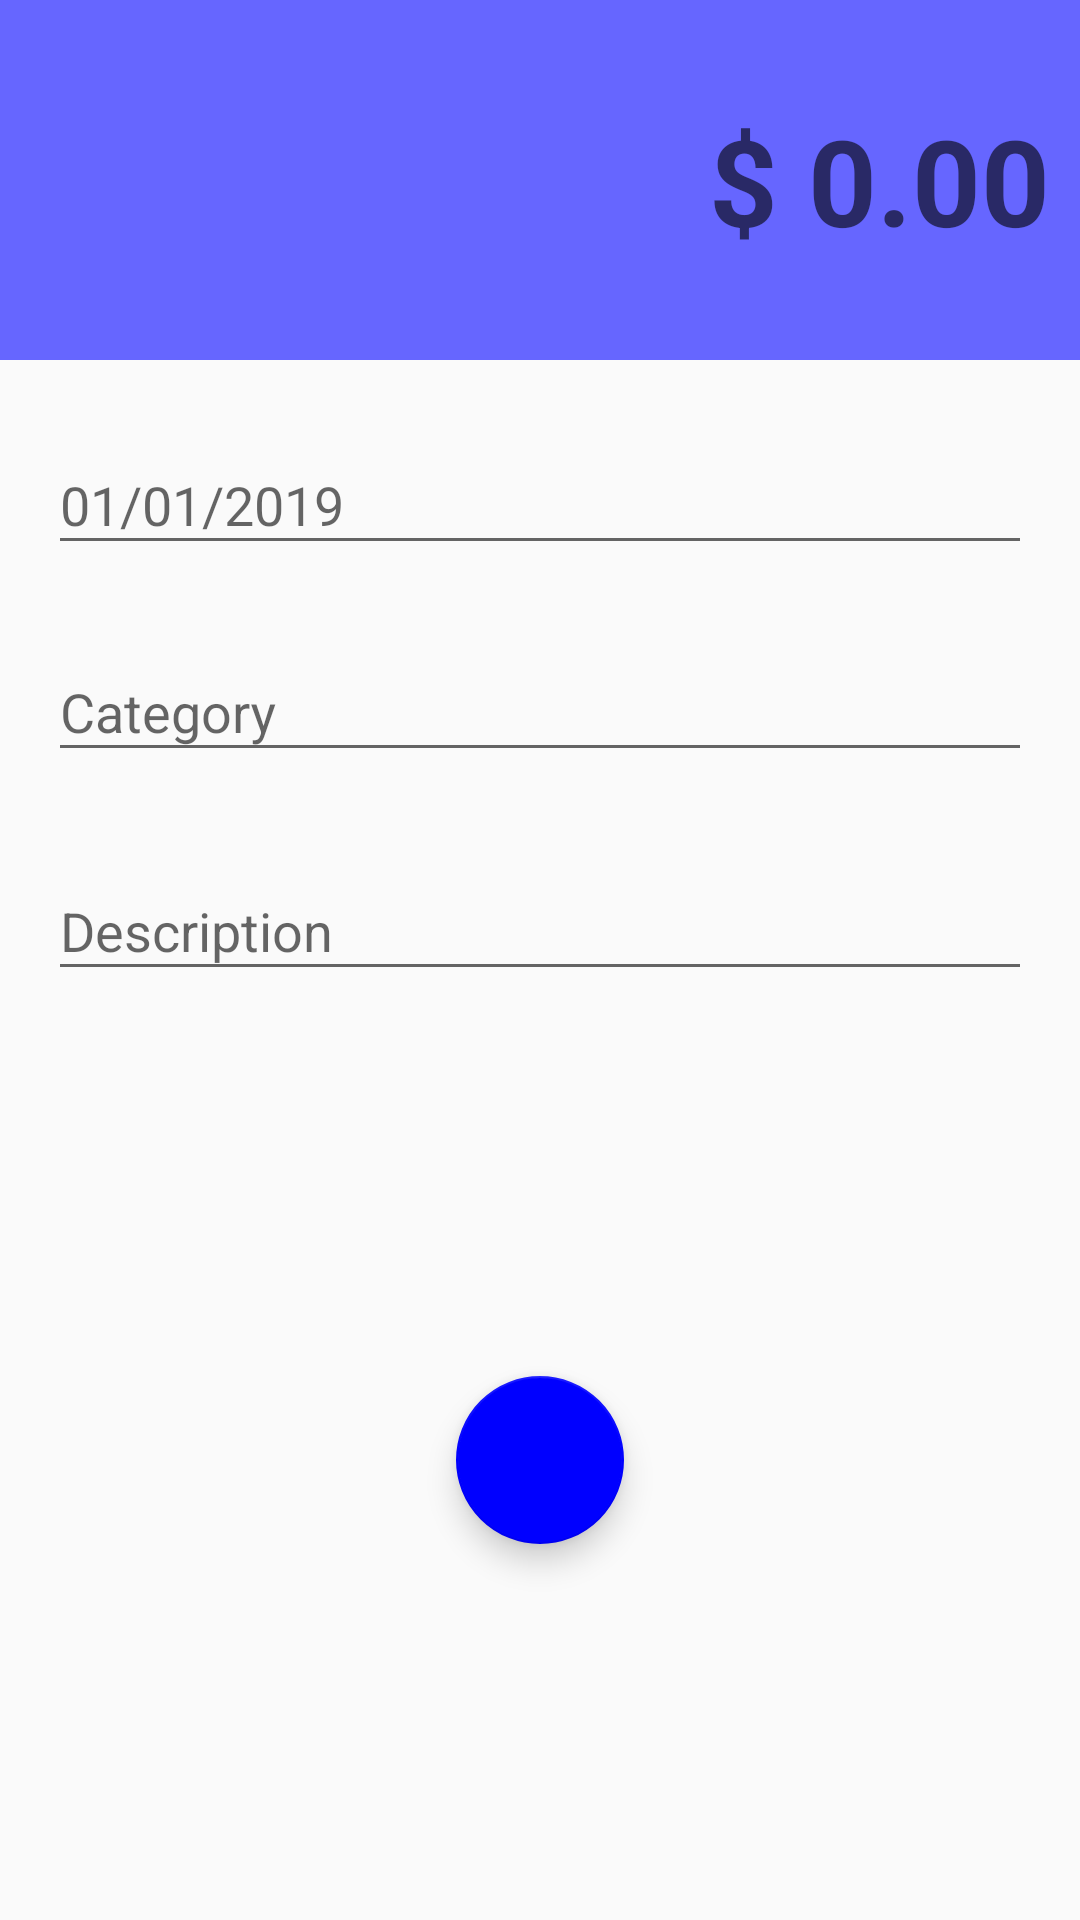

Layout XML and referenced resources for this Android screen:
<!-- AndroidManifest.xml: activity theme receitaTheme -->
<!-- res/layout/activity_receitas.xml -->
<?xml version="1.0" encoding="utf-8"?>

<android.support.constraint.ConstraintLayout xmlns:android="http://schemas.android.com/apk/res/android"
    xmlns:app="http://schemas.android.com/apk/res-auto"
    xmlns:tools="http://schemas.android.com/tools"
    android:layout_width="match_parent"
    android:layout_height="match_parent"
    tools:context=".activity.ReceitasActivity">

    <LinearLayout
        android:id="@+id/linearLayout"
        android:layout_width="0dp"
        android:layout_height="120dp"
        android:background="@color/colorSecondaryReceita"
        android:gravity="center"
        android:orientation="vertical"
        android:padding="10dp"
        app:layout_constraintEnd_toEndOf="parent"
        app:layout_constraintStart_toStartOf="parent"
        app:layout_constraintTop_toTopOf="parent">

        <EditText
            android:id="@+id/editValor"
            android:layout_width="match_parent"
            android:layout_height="wrap_content"
            android:background="@android:color/transparent"
            android:ems="10"
            android:hint="@string/hint_amount"
            android:inputType="numberDecimal"
            android:textAlignment="textEnd"
            android:textColor="@android:color/background_light"
            android:textSize="40sp"
            android:textStyle="bold" />
    </LinearLayout>

    <android.support.design.widget.TextInputLayout
        android:id="@+id/textInputLayout3"
        android:layout_width="match_parent"
        android:layout_height="53dp"
        android:layout_marginEnd="16dp"
        android:layout_marginStart="16dp"
        android:layout_marginTop="16dp"
        app:layout_constraintEnd_toEndOf="parent"
        app:layout_constraintStart_toStartOf="parent"
        app:layout_constraintTop_toBottomOf="@+id/linearLayout">

        <android.support.design.widget.TextInputEditText
            android:id="@+id/editData"
            android:layout_width="match_parent"
            android:layout_height="wrap_content"
            android:hint="@string/hint_date" />
    </android.support.design.widget.TextInputLayout>

    <android.support.design.widget.TextInputLayout
        android:id="@+id/textInputLayout4"
        android:layout_width="match_parent"
        android:layout_height="57dp"
        android:layout_marginEnd="16dp"
        android:layout_marginStart="16dp"
        android:layout_marginTop="16dp"
        app:layout_constraintEnd_toEndOf="parent"
        app:layout_constraintStart_toStartOf="parent"
        app:layout_constraintTop_toBottomOf="@+id/textInputLayout3">

        <android.support.design.widget.TextInputEditText
            android:id="@+id/editCategoria"
            android:layout_width="match_parent"
            android:layout_height="wrap_content"
            android:hint="@string/hint_category" />
    </android.support.design.widget.TextInputLayout>

    <android.support.design.widget.TextInputLayout
        android:id="@+id/textInputLayout2"
        android:layout_width="match_parent"
        android:layout_height="55dp"
        android:layout_marginEnd="16dp"
        android:layout_marginStart="16dp"
        android:layout_marginTop="16dp"
        app:layout_constraintEnd_toEndOf="parent"
        app:layout_constraintStart_toStartOf="parent"
        app:layout_constraintTop_toBottomOf="@+id/textInputLayout4">

        <android.support.design.widget.TextInputEditText
            android:id="@+id/editDescricao"
            android:layout_width="match_parent"
            android:layout_height="wrap_content"
            android:hint="@string/hint_description" />
    </android.support.design.widget.TextInputLayout>

    <android.support.design.widget.FloatingActionButton
        android:id="@+id/fabSalvar"
        android:layout_width="wrap_content"
        android:layout_height="wrap_content"
        android:layout_marginBottom="16dp"
        android:layout_marginTop="16dp"
        android:clickable="true"
        android:onClick="salvarReceita"
        app:layout_constraintBottom_toBottomOf="parent"
        app:layout_constraintEnd_toEndOf="parent"
        app:layout_constraintStart_toStartOf="parent"
        app:layout_constraintTop_toBottomOf="@+id/textInputLayout2"
        app:srcCompat="@drawable/ic_check_white_24dp" />
</android.support.constraint.ConstraintLayout>
<!-- resources referenced by this layout -->
<resources>
  <color name="colorSecondaryReceita">#6666ff</color>
  <string name="hint_amount">$ 0.00</string>
  <string name="hint_category">Category</string>
  <string name="hint_date">01/01/2019</string>
  <string name="hint_description">Description</string>
  <style name="receitaTheme" parent="Theme.AppCompat.Light.NoActionBar">
          <item name="windowActionBar">false</item>
          <item name="windowNoTitle">true</item>
          <item name="colorPrimary">@color/colorPrimaryReceita</item>
          <item name="colorPrimaryDark">@color/colorSecondaryReceita</item>
          <item name="colorAccent">@color/colorAccentReceita</item>
      </style>
  <color name="colorPrimaryReceita">#0000ff</color>
  <color name="colorAccentReceita">#0000ff</color>
</resources>
